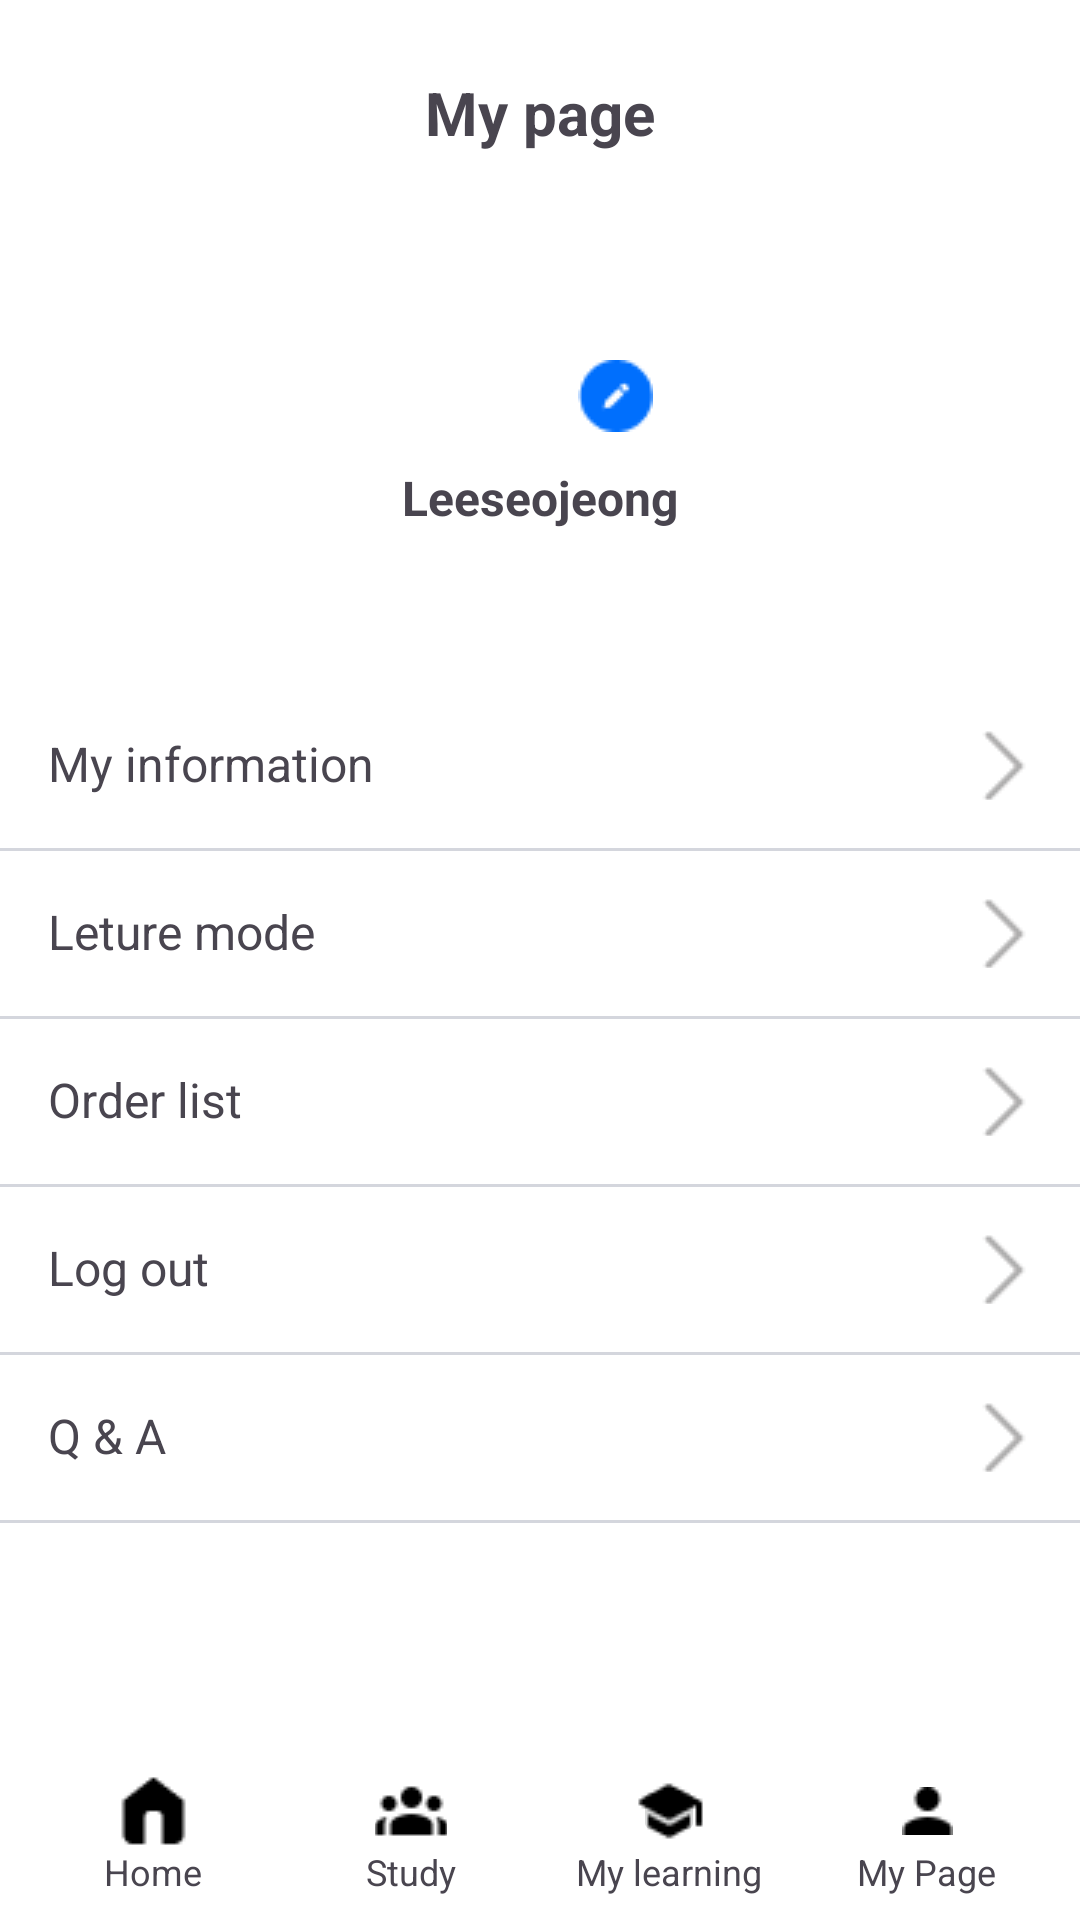

Reconstruct the res/layout file that produces this screen, plus the resources it refers to.
<!-- AndroidManifest.xml: application theme Theme.TermProject -->
<!-- res/layout/mypage_6.xml -->
<?xml version="1.0" encoding="utf-8"?>
<RelativeLayout
    xmlns:android="http://schemas.android.com/apk/res/android"
    xmlns:tools="http://schemas.android.com/tools"
    android:layout_width="match_parent"
    android:layout_height="match_parent"
    android:background="@android:color/white"
    tools:context=".mypage_6">

    <LinearLayout
        android:id="@+id/profile_section"
        android:layout_width="match_parent"
        android:layout_height="wrap_content"
        android:orientation="vertical"
        android:gravity="center_horizontal"
        android:padding="16dp"
        android:layout_alignParentTop="true">

        <TextView
            android:layout_width="wrap_content"
            android:layout_height="wrap_content"
            android:text="My page"
            android:textSize="20sp"
            android:textStyle="bold"
            android:layout_marginTop="8dp" />

        <RelativeLayout
            android:layout_width="wrap_content"
            android:layout_height="wrap_content"
            android:layout_gravity="center"
            android:layout_marginTop="16dp">
            <ImageView
                android:id="@+id/profile_image"
                android:layout_width="80dp"
                android:layout_height="80dp"
                android:layout_alignParentStart="true"
                android:layout_centerVertical="true"
                android:background="@drawable/rounded_corners"
                android:src="@drawable/profile"
                android:scaleType="centerCrop"
                android:clipToOutline="true"
                />

            <ImageButton
                android:id="@+id/edit_icon"
                android:layout_width="26dp"
                android:layout_height="26dp"
                android:layout_alignEnd="@id/profile_image"
                android:layout_alignBottom="@id/profile_image"
                android:layout_marginStart="2dp"
                android:layout_marginTop="2dp"
                android:layout_marginEnd="2dp"
                android:layout_marginBottom="2dp"
                android:src="@drawable/ic_edit" />
        </RelativeLayout>

        <TextView
            android:id="@+id/User_name"
            android:layout_width="wrap_content"
            android:layout_height="wrap_content"
            android:text="Leeseojeong"
            android:textSize="16sp"
            android:textStyle="bold"
            android:layout_marginTop="8dp"
            android:layout_marginBottom="35dp"/>
    </LinearLayout>

    <LinearLayout
        android:id="@+id/list_section"
        android:layout_width="match_parent"
        android:layout_height="wrap_content"
        android:orientation="vertical"
        android:layout_below="@id/profile_section">

        <LinearLayout
            android:id="@+id/MyInformation"
            android:layout_width="match_parent"
            android:layout_height="wrap_content"
            android:orientation="horizontal"
            android:padding="16dp"
            android:clickable="true"
            android:focusable="true"
            android:background="?android:attr/selectableItemBackground">

            <TextView
                android:layout_width="0dp"
                android:layout_height="wrap_content"
                android:text="My information"
                android:textSize="16sp"
                android:layout_weight="1" />

            <ImageButton
                android:id="@+id/MyInformation_button"
                android:layout_width="23dp"
                android:layout_height="23dp"
                android:src="@drawable/right_errow"
                android:background="@android:color/white"/>

        </LinearLayout>

        <View
            android:id="@+id/divider1"
            android:layout_width="match_parent"
            android:layout_height="1dp"
            android:background="#D4D6DD" />

        <LinearLayout
            android:id="@+id/LectureMode"
            android:layout_width="match_parent"
            android:layout_height="wrap_content"
            android:orientation="horizontal"
            android:padding="16dp"
            android:clickable="true"
            android:focusable="true"
            android:background="?android:attr/selectableItemBackground">

            <TextView
                android:layout_width="0dp"
                android:layout_height="wrap_content"
                android:text="Leture mode"
                android:textSize="16sp"
                android:layout_weight="1" />

            <ImageButton
                android:id="@+id/LectureMode_button"
                android:layout_width="23dp"
                android:layout_height="23dp"
                android:src="@drawable/right_errow"
                android:background="@android:color/white"/>
        </LinearLayout>

        <View
            android:id="@+id/divider2"
            android:layout_width="match_parent"
            android:layout_height="1dp"
            android:background="#D4D6DD" />

        <LinearLayout
            android:id="@+id/OderList"
            android:layout_width="match_parent"
            android:layout_height="wrap_content"
            android:orientation="horizontal"
            android:padding="16dp"
            android:clickable="true"
            android:focusable="true"
            android:background="?android:attr/selectableItemBackground">

            <TextView
                android:layout_width="0dp"
                android:layout_height="wrap_content"
                android:text="Order list"
                android:textSize="16sp"
                android:layout_weight="1" />

            <ImageButton
                android:id="@+id/OderList_button"
                android:layout_width="23dp"
                android:layout_height="23dp"
                android:src="@drawable/right_errow"
                android:background="@android:color/white"/>
        </LinearLayout>

        <View
            android:id="@+id/divider3"
            android:layout_width="match_parent"
            android:layout_height="1dp"
            android:background="#D4D6DD" />

        <LinearLayout
            android:id="@+id/LogOut"
            android:layout_width="match_parent"
            android:layout_height="wrap_content"
            android:orientation="horizontal"
            android:padding="16dp"
            android:clickable="true"
            android:focusable="true"
            android:background="?android:attr/selectableItemBackground">

            <TextView
                android:layout_width="0dp"
                android:layout_height="wrap_content"
                android:text="Log out"
                android:textSize="16sp"
                android:layout_weight="1" />

            <ImageButton
                android:id="@+id/LogOut_button"
                android:layout_width="23dp"
                android:layout_height="23dp"
                android:src="@drawable/right_errow"
                android:background="@android:color/white"/>
        </LinearLayout>

        <View
            android:id="@+id/divider4"
            android:layout_width="match_parent"
            android:layout_height="1dp"
            android:background="#D4D6DD" />

        <LinearLayout
            android:id="@+id/QA"
            android:layout_width="match_parent"
            android:layout_height="wrap_content"
            android:orientation="horizontal"
            android:padding="16dp"
            android:clickable="true"
            android:focusable="true"
            android:background="?android:attr/selectableItemBackground">

            <TextView
                android:layout_width="0dp"
                android:layout_height="wrap_content"
                android:text="Q &amp; A"
                android:textSize="16sp"
                android:layout_weight="1" />

            <ImageButton
                android:id="@+id/QA_button"
                android:layout_width="23dp"
                android:layout_height="23dp"
                android:src="@drawable/right_errow"
                android:background="@android:color/white"/>
        </LinearLayout>

        <View
            android:layout_width="match_parent"
            android:layout_height="1dp"
            android:background="#D4D6DD" />
    </LinearLayout>

    
    <LinearLayout
        android:id="@+id/bottomNavBar"
        android:layout_width="match_parent"
        android:layout_height="wrap_content"
        android:layout_alignParentBottom="true"
        android:orientation="horizontal"
        android:background="#FFFFFF"
        android:padding="8dp"
        android:weightSum="4">
        
        <LinearLayout
            android:layout_width="0dp"
            android:layout_height="wrap_content"
            android:layout_weight="1"
            android:orientation="vertical"
            android:gravity="center">

            <ImageButton
                android:id="@+id/homeIcon"
                android:layout_width="24dp"
                android:layout_height="24dp"
                android:src="@drawable/ic_home"
                android:background="@android:color/white"/>

            <TextView
                android:layout_width="wrap_content"
                android:layout_height="wrap_content"
                android:text="Home"
                android:textSize="12sp" />
        </LinearLayout>
        
        <LinearLayout
            android:layout_width="0dp"
            android:layout_height="wrap_content"
            android:layout_weight="1"
            android:orientation="vertical"
            android:gravity="center">

            <ImageButton
                android:id="@+id/studyIcon"
                android:layout_width="24dp"
                android:layout_height="24dp"
                android:src="@drawable/ic_study"
                android:background="@android:color/white"/>

            <TextView
                android:layout_width="wrap_content"
                android:layout_height="wrap_content"
                android:text="Study"
                android:textSize="12sp" />
        </LinearLayout>
        
        <LinearLayout
            android:layout_width="0dp"
            android:layout_height="wrap_content"
            android:layout_weight="1"
            android:gravity="center"
            android:orientation="vertical">

            <ImageButton
                android:id="@+id/marketIcon"
                android:layout_width="24dp"
                android:layout_height="24dp"
                android:src="@drawable/ic_learning" />

            <TextView
                android:layout_width="wrap_content"
                android:layout_height="wrap_content"
                android:text="My learning"
                android:textSize="12sp" />
        </LinearLayout>
        
        <LinearLayout
            android:layout_width="0dp"
            android:layout_height="wrap_content"
            android:layout_weight="1"
            android:orientation="vertical"
            android:gravity="center">

            <ImageButton
                android:id="@+id/myPageIcon"
                android:layout_width="24dp"
                android:layout_height="24dp"
                android:src="@drawable/ic_mypage"
                android:background="@android:color/white"/>
            <TextView
                android:layout_width="wrap_content"
                android:layout_height="wrap_content"
                android:text="My Page"
                android:textSize="12sp"/>
        </LinearLayout>
    </LinearLayout>

</RelativeLayout>
<!-- resources referenced by this layout -->
<resources>
  <!-- drawable ic_edit: png bitmap (drawable, 567 bytes) -->
  <!-- drawable ic_home: png bitmap (drawable, 299 bytes) -->
  <!-- drawable ic_learning: png bitmap (drawable, 298 bytes) -->
  <!-- drawable ic_mypage: png bitmap (drawable, 265 bytes) -->
  <!-- drawable ic_study: png bitmap (drawable, 364 bytes) -->
  <!-- drawable right_errow: png bitmap (drawable, 200 bytes) -->
  <!-- drawable rounded_corners (drawable) -->
  <shape xmlns:android="http://schemas.android.com/apk/res/android">
      <solid android:color="@android:color/transparent"/>
      <corners android:radius="15dp"/>
  </shape>
  <style name="Theme.TermProject" parent="Base.Theme.TermProject" />
  <style name="Base.Theme.TermProject" parent="Theme.Material3.DayNight.NoActionBar">
          
          
          <item name="colorPrimary">#000000</item>
          <item name="colorPrimaryDark">#000000</item>
      </style>
</resources>
